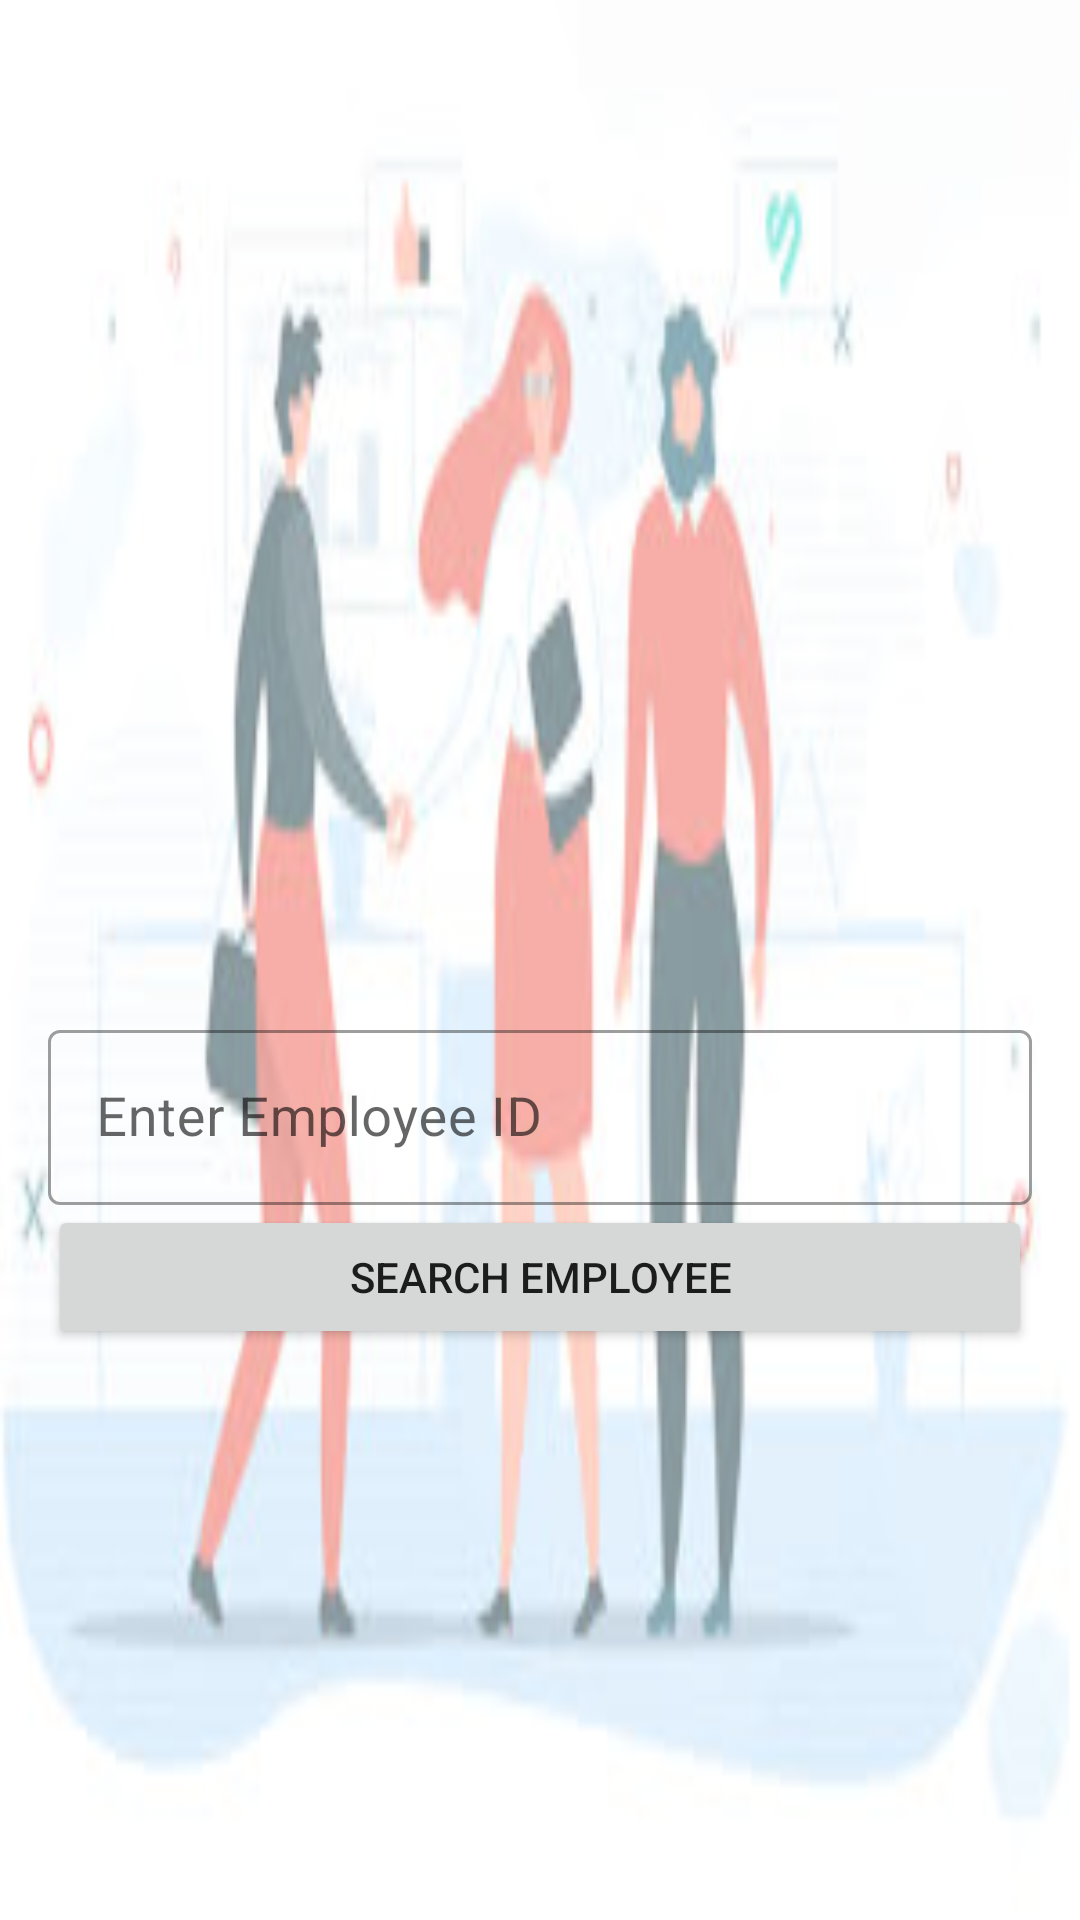

Layout XML and referenced resources for this Android screen:
<!-- AndroidManifest.xml: application theme Theme.CapStone_Automative -->
<!-- res/layout/delete__employee_activity.xml -->
<?xml version="1.0" encoding="utf-8"?>
<LinearLayout xmlns:android="http://schemas.android.com/apk/res/android"
    xmlns:app="http://schemas.android.com/apk/res-auto"
    xmlns:tools="http://schemas.android.com/tools"
    android:layout_width="match_parent"
    android:layout_height="match_parent"
    android:background="@drawable/ig"
    android:orientation="vertical"

    >


    <LinearLayout
        android:id="@+id/lytsearchdel"
        android:layout_width="match_parent"
        android:layout_height="match_parent"
        android:layout_margin="16dp"
        android:orientation="vertical">

        <TextView
            android:id="@+id/textView3"
            android:layout_width="match_parent"
            android:layout_height="322dp" />

        <com.google.android.material.textfield.TextInputLayout
            style="@style/Widget.MaterialComponents.TextInputLayout.OutlinedBox"
            android:layout_width="match_parent"
            android:layout_height="wrap_content">

            <com.google.android.material.textfield.TextInputEditText
                android:id="@+id/txtdeleteEmp"
                android:layout_width="match_parent"
                android:layout_height="wrap_content"
                android:hint="Enter Employee ID"
                android:textSize="18sp" />


        </com.google.android.material.textfield.TextInputLayout>

        <Button
            android:id="@+id/btndelete"
            android:layout_width="match_parent"
            android:layout_height="wrap_content"
            android:onClick="searchdeleteemp"
            android:text="Search Employee" />

    </LinearLayout>

    <LinearLayout
        android:layout_width="match_parent"
        android:layout_height="match_parent"
        android:id="@+id/lytdelEmp"
        android:layout_margin="16dp"
        android:orientation="vertical">


        <ScrollView
            android:layout_width="match_parent"
            android:layout_height="match_parent">

            <LinearLayout
                android:layout_width="match_parent"
                android:layout_height="match_parent"

                android:orientation="vertical">

                <com.google.android.material.textfield.TextInputLayout
                    android:layout_width="match_parent"
                    android:layout_margin="16dp"
                    style="@style/Widget.MaterialComponents.TextInputLayout.OutlinedBox"
                    android:layout_height="wrap_content">

                    <com.google.android.material.textfield.TextInputEditText
                        android:id="@+id/txtdeleteename"
                        android:layout_width="match_parent"
                        android:layout_height="wrap_content"
                        android:editable="false"
                        android:hint="Delete Name" />
                </com.google.android.material.textfield.TextInputLayout>

                <com.google.android.material.textfield.TextInputLayout
                    android:layout_width="match_parent"
                    android:layout_margin="16dp"
                    style="@style/Widget.MaterialComponents.TextInputLayout.OutlinedBox"
                    android:layout_height="wrap_content">

                    <com.google.android.material.textfield.TextInputEditText
                        android:id="@+id/txtdeletenumber"
                        android:layout_width="match_parent"
                        android:layout_height="wrap_content"
                        android:editable="false"
                        android:hint="Delete Number" />
                </com.google.android.material.textfield.TextInputLayout>

                <com.google.android.material.textfield.TextInputLayout
                    android:layout_width="match_parent"
                    android:layout_margin="16dp"
                    style="@style/Widget.MaterialComponents.TextInputLayout.OutlinedBox"
                    android:layout_height="wrap_content">

                    <com.google.android.material.textfield.TextInputEditText
                        android:id="@+id/txtdeleteemail"
                        android:layout_width="match_parent"
                        android:editable="false"
                        android:layout_height="wrap_content"
                        android:hint="Delete Email" />
                </com.google.android.material.textfield.TextInputLayout>





                <Button
                    android:id="@+id/btndeldate"
                    android:layout_margin="16dp"
                    android:onClick="opencalender"
                    android:clickable="false"
                    android:layout_width="match_parent"
                    android:layout_height="wrap_content"
                    android:text="Button" />



                <com.google.android.material.textfield.TextInputLayout
                    android:layout_width="match_parent"
                    android:layout_margin="16dp"
                    style="@style/Widget.MaterialComponents.TextInputLayout.OutlinedBox"
                    android:layout_height="wrap_content">

                    <com.google.android.material.textfield.TextInputEditText
                        android:id="@+id/txtdeletepincode"
                        android:layout_width="match_parent"
                        android:layout_height="wrap_content"
                        android:editable="false"
                        android:hint="Delete pincode" />
                </com.google.android.material.textfield.TextInputLayout>

                <com.google.android.material.textfield.TextInputLayout
                    android:layout_width="match_parent"
                    android:layout_margin="16dp"
                    style="@style/Widget.MaterialComponents.TextInputLayout.OutlinedBox"
                    android:layout_height="wrap_content">

                    <com.google.android.material.textfield.TextInputEditText
                        android:id="@+id/txtdeletestate"
                        android:layout_width="match_parent"
                        android:layout_height="wrap_content"
                        android:editable="false"
                        android:hint="Delete state" />
                </com.google.android.material.textfield.TextInputLayout>

                <com.google.android.material.textfield.TextInputLayout
                    android:layout_width="match_parent"
                    android:layout_margin="16dp"
                    style="@style/Widget.MaterialComponents.TextInputLayout.OutlinedBox"
                    android:layout_height="wrap_content">

                    <com.google.android.material.textfield.TextInputEditText
                        android:id="@+id/txtdeletedistrict"
                        android:layout_width="match_parent"
                        android:layout_height="wrap_content"
                        android:editable="false"
                        android:hint="Delete district" />
                </com.google.android.material.textfield.TextInputLayout>


                <com.google.android.material.textfield.TextInputLayout
                    android:layout_width="match_parent"
                    android:layout_margin="16dp"
                    style="@style/Widget.MaterialComponents.TextInputLayout.OutlinedBox"
                    android:layout_height="wrap_content">

                    <com.google.android.material.textfield.TextInputEditText
                        android:id="@+id/txtdeletecity"
                        android:layout_width="match_parent"
                        android:layout_height="wrap_content"
                        android:editable="false"
                        android:hint="Delete city" />
                </com.google.android.material.textfield.TextInputLayout>

                <com.google.android.material.textfield.TextInputLayout
                    android:layout_width="match_parent"
                    android:layout_margin="16dp"
                    style="@style/Widget.MaterialComponents.TextInputLayout.OutlinedBox"
                    android:layout_height="wrap_content">

                    <com.google.android.material.textfield.TextInputEditText
                        android:id="@+id/txtdeleteaddress"
                        android:editable="false"
                        android:layout_width="match_parent"
                        android:layout_height="wrap_content"
                        android:hint="Delete address" />
                </com.google.android.material.textfield.TextInputLayout>

                <com.google.android.material.textfield.TextInputLayout
                    android:layout_width="match_parent"
                    android:layout_margin="16dp"
                    style="@style/Widget.MaterialComponents.TextInputLayout.OutlinedBox"
                    android:layout_height="wrap_content">

                    <com.google.android.material.textfield.TextInputEditText
                        android:id="@+id/txtdeletelandmark"
                        android:layout_width="match_parent"
                        android:layout_height="wrap_content"
                        android:editable="false"
                        android:hint="Delete landmark" />
                </com.google.android.material.textfield.TextInputLayout>

                <com.google.android.material.textfield.TextInputLayout
                    android:layout_width="match_parent"
                    android:layout_margin="16dp"
                    style="@style/Widget.MaterialComponents.TextInputLayout.OutlinedBox"
                    android:layout_height="wrap_content">

                    <com.google.android.material.textfield.TextInputEditText
                        android:id="@+id/txtdeleteeid"
                        android:layout_width="match_parent"
                        android:layout_height="wrap_content"
                        android:editable="false"
                        android:inputType="none"
                        android:hint="Delete Employee ID" />
                </com.google.android.material.textfield.TextInputLayout>


                <Button
                    android:layout_width="match_parent"
                    android:layout_height="wrap_content"
                    android:id="@+id/btndeletedata"
                    android:onClick="deleteemployeedata"
                    android:text="Delete Employee"/>

            </LinearLayout>

        </ScrollView>



    </LinearLayout>

</LinearLayout>
<!-- resources referenced by this layout -->
<resources>
  <!-- drawable ig: png bitmap (drawable, 60254 bytes) -->
  <style name="Theme.CapStone_Automative" parent="Theme.MaterialComponents.DayNight.DarkActionBar">
          
          <item name="colorPrimary">@color/purple_500</item>
          <item name="colorPrimaryVariant">@color/purple_700</item>
          <item name="colorOnPrimary">@color/white</item>
          
          <item name="colorSecondary">@color/teal_200</item>
          <item name="colorSecondaryVariant">@color/teal_700</item>
          <item name="colorOnSecondary">@color/black</item>
          
          <item name="android:statusBarColor" tools:targetApi="l">?attr/colorPrimaryVariant</item>
          
      </style>
  <!-- not gathered from this repository: default colours our renderer supplied (Android Studio template values) -->
  <color name="purple_500">#FF6200EE</color>
  <color name="purple_700">#FF3700B3</color>
  <color name="teal_200">#FF03DAC5</color>
  <color name="teal_700">#FF018786</color>
  <color name="black">#FF000000</color>
  <color name="white">#FFFFFFFF</color>
</resources>
